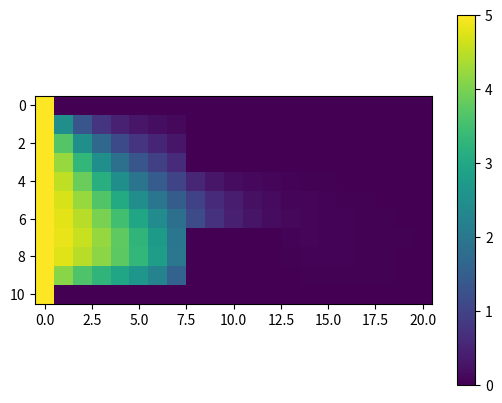
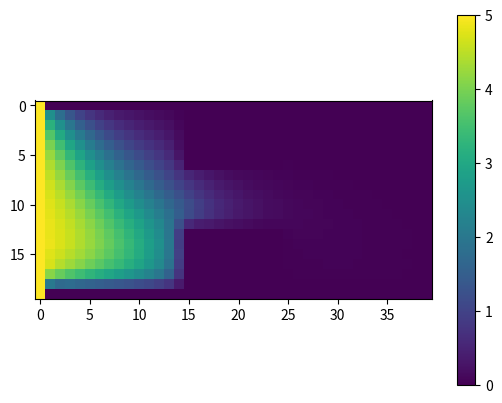

The matplotlib source for these figures, in order:
import numpy as np
from sympy import symbols, diff, sympify, lambdify
import matplotlib.pyplot as plt
from scipy.interpolate import interp2d

# Recibe la matriz con los puntos desconocidos y un vector de soluciones para generar la nueva matriz con los 
# puntos desconocidos evaluados en el vector solucion.
def reemplazarValoresDefault(matriz, vector):
    # Crear una copia de la matriz para evitar cambios en la original
    nueva_matriz = matriz.astype(float)

    # Obtener las posiciones de los valores -1 en la matriz
    posiciones = np.where(matriz == -1)

    # Iterar sobre las posiciones y reemplazar los valores con los del vector
    for i in range(len(posiciones[0])):
        fila = posiciones[0][i]
        columna = posiciones[1][i]
        nueva_matriz[fila, columna] = vector[i]

    return nueva_matriz


np.set_printoptions(linewidth=np.inf)
# VALORES INICIALES.
nx = 21
ny = 11
nxc = 5
nyc = 3

Vx = np.full((ny, nx), -1)
Vx[0, :] = 0
Vx[-1, :] = 0
Vx[:, -1] = 0
Vx[:, 0] = 5

Vy = Vx.copy()
Vy[:, 0] = 0

for i in range(1, nyc + 1):
    for j in range((Vx.shape[1] // 2) - (nxc // 2), ((Vx.shape[1] // 2) + (nxc // 2)) + 1):
        Vx[i, j] = 0
        Vy[i, j] = 0

for i in range(Vx.shape[0] - (nyc + 1), Vx.shape[0] - 1):
    for j in range((Vx.shape[1] // 2) - (nxc // 2), ((Vx.shape[1] // 2) + (nxc // 2)) + 1):
        Vx[i, j] = 0
        Vy[i, j] = 0

IDvx = np.empty((ny - 2, nx - 2), dtype=int)
valor = 1
for i in range(0, ny - 2):
    for j in range(0, nx - 2):
        if Vx[i + 1, j + 1] == -1:
            IDvx[i, j] = valor
            valor += 1
        else:
            IDvx[i, j] = 0

# Vector solucion generado por el metodo de Jacobi para el eje X
resultsInX = [2.49999494e+00, 1.34671408e+00, 7.73798462e-01, 4.68633309e-01,
              2.95258513e-01, 1.88968667e-01, 1.09593910e-01, 1.73284655e-04,
              3.18332053e-04, 4.00371709e-04, 3.92951411e-04, 3.90731037e-04,
              2.84817780e-04, 2.38989358e-04, 3.65324664e+00, 2.49992565e+00,
              1.68162075e+00, 1.13239643e+00, 7.67226317e-01, 5.16343914e-01,
              3.09880550e-01, 1.06035334e-03, 1.65671735e-03, 1.77578694e-03,
              1.71530554e-03, 1.38482328e-03, 1.24680229e-03, 6.94801020e-04,
              4.22605889e+00, 3.31791461e+00, 2.49936939e+00, 1.84123694e+00,
              1.33841444e+00, 9.52407873e-01, 6.01112770e-01, 6.32313784e-03,
              7.25628507e-03, 6.56684902e-03, 5.30699225e-03, 4.41347302e-03,
              3.02916992e-03, 2.28477751e-03, 4.53082569e+00, 3.86596501e+00,
              3.15517923e+00, 2.49605700e+00, 1.92973091e+00, 1.45358076e+00,
              1.02234655e+00, 5.43091771e-01, 3.02538575e-01, 1.73846705e-01,
              1.02133415e-01, 6.12108336e-02, 4.01603720e-02, 2.76898580e-02,
              1.96023874e-02, 1.43973184e-02, 1.00997272e-02, 7.88489895e-03,
              4.30415263e-03, 4.70244583e+00, 4.22637905e+00, 3.64924003e+00,
              3.04973756e+00, 2.48042223e+00, 1.96051687e+00, 1.47085049e+00,
              9.75834595e-01, 6.16567528e-01, 3.81611973e-01, 2.33786690e-01,
              1.43587921e-01, 9.06950696e-02, 5.95640001e-02, 4.06026867e-02,
              2.80140631e-02, 2.06740715e-02, 1.35129800e-02, 9.56204826e-03,
              4.80074345e+00, 4.45645511e+00, 3.99975243e+00, 3.48112352e+00,
              2.94524757e+00, 2.41012993e+00, 1.84383962e+00, 1.14678840e+00,
              7.17297743e-01, 4.46469507e-01, 2.76782490e-01, 1.71905840e-01,
              1.15520275e-01, 8.08126151e-02, 5.77077399e-02, 4.26093071e-02,
              2.99896656e-02, 2.34589978e-02, 1.28269267e-02, 4.84210227e+00,
              4.57069393e+00, 4.19941944e+00, 3.75603517e+00, 3.26595310e+00,
              2.72176753e+00, 1.95878003e+00, 5.46527703e-02, 6.32524252e-02,
              5.76150319e-02, 4.67941108e-02, 3.90536834e-02, 2.68908812e-02,
              2.02978039e-02, 4.76397191e+00, 4.47021240e+00, 4.12855820e+00,
              3.73961122e+00, 3.30384394e+00, 2.78457193e+00, 1.97610011e+00,
              2.75395412e-02, 4.32668955e-02, 4.66090850e-02, 4.52016809e-02,
              3.66363743e-02, 3.30431671e-02, 1.84823040e-02, 4.11516054e+00,
              3.62945635e+00, 3.27925397e+00, 2.96063484e+00, 2.62727046e+00,
              2.22674655e+00, 1.57573427e+00, 1.35170589e-02, 2.49351510e-02,
              3.14794984e-02, 3.10194529e-02, 3.09201856e-02, 2.26334477e-02,
              1.89807749e-02]

plt.imshow(reemplazarValoresDefault(Vx, resultsInX), cmap='viridis', interpolation='nearest')
plt.colorbar()
plt.show()



# FUNCIONES PARA LA INTERPOLACION BICUBICA.

# variables simbolicas
variables = symbols("x y")

# función para las ecuaciones de la spline cubica
def biCubicSplineEquation():
    ecuacion = ""
    for i in range(0, 4):
        for j in range(0, 4):
            ecuacion += "a" + str(i) + str(j) + " * x^" + str(i) + " * y^" + str(j) + " + "
    
    #borra el ultimo +
    ecuacion_simbolica = sympify(ecuacion[:-3])

    return ecuacion_simbolica

# función para las ecuaciones de la spline cubica de la derivada de x
def biCubicSplineEquationX():
    ecuacion = ""
    for i in range(0, 4):
        for j in range(0, 4):
            ecuacion += "a" + str(i) + str(j) + "*" + str(i) + " * x^" + str(i - 1) + " * y^" + str(j) + " + "

    #borra el ultimo +
    ecuacion_simbolica = sympify(ecuacion[:-3])

    return ecuacion_simbolica

# función para las ecuaciones de la spline cubicade la derivada de y
def biCubicSplineEquationY():

    ecuacion = ""
    for i in range(0, 4):
        for j in range(0, 4):
            ecuacion += "a" + str(i) + str(j) + "*" + str(j) + " * x^" + str(i) + " * y^" + str(j - 1) + " + "

    #borra el ultimo +
    ecuacion_simbolica = sympify(ecuacion[:-3])

    return ecuacion_simbolica

# función para las ecuaciones de la spline cubica de xy
def biCubicSplineEquationXY():
    ecuacion = ""
    for i in range(0, 4):
        for j in range(0, 4):
            ecuacion += "a" + str(i) + str(j) + "*" + str(i) + "*" + str(j) + " * x^" + str(i - 1) + " * y^" + str(
                j - 1) + " + "
    
    #borra el ultimo +
    ecuacion_simbolica = sympify(ecuacion[:-3])

    return ecuacion_simbolica

# función para generar y agrupar todas las 16 ecuaciones de la spline cubica.
def generateSystemEquations(variables):
    ecuations = []
    ecuationBiCubic = biCubicSplineEquation()
    ecuationBiCubicX = biCubicSplineEquationX()
    ecuationBiCubicY = biCubicSplineEquationY()
    ecuationBiCubicXY = biCubicSplineEquationXY()
    for i in range(0, 2):
        for j in range(0, 2):
            ecuations.append(lambdify(variables, ecuationBiCubic)(*[j, i]))
    for i in range(0, 2):
        for j in range(0, 2):
            ecuations.append(lambdify(variables, ecuationBiCubicX)(*[j, i]))
    for i in range(0, 2):
        for j in range(0, 2):
            ecuations.append(lambdify(variables, ecuationBiCubicY)(*[j, i]))
    for i in range(0, 2):
        for j in range(0, 2):
            ecuations.append(lambdify(variables, ecuationBiCubicXY)(*[j, i]))

    return ecuations

# función para generar la matriz de coeficientes
def generateCoefficientMatrix(variables):
    coefs = []
    ecuations = generateSystemEquations(variables)
    for ecuation in ecuations:
        coefficients = [ecuation.coeff(symbols(f'a{j}{i}')) for i in range(4) for j in range(4)]
        coefs.extend(coefficients)
    coefficientMatrix = [coefs[i:i + 16] for i in range(0, len(coefs), 16)]

    return np.matrix(coefficientMatrix).astype(float)


# FUNCIONES PARA LAS DERIVADAS Y MALLA. Recibe un X,Y con esto calcula el valor en el punto. Se usa para las derivadas.
def valueOfMesh(x, y):
    if x != 0 and y != 0:
        try:
            id = IDvx[y - 1, x - 1]
            if id != 0:
                return resultsInX[id - 1]
            else:
                return 0
        except IndexError:
            try:
                return Vx[y, x]
            except IndexError:
                return 0
    else:
        try:
            return Vx[y, x]
        except IndexError:
            return 0

# función para la derivada de x
def valueOfFirstDerivateX(x, y):
    firstDerivateX = (valueOfMesh(x + 1, y) - valueOfMesh(x - 1, y)) / 2
    return firstDerivateX

# función para la derivada de y
def valueOfFirstDerivateY(x, y):
    firstDerivateY = (valueOfMesh(x, y + 1) - valueOfMesh(x, y - 1)) / 2
    return firstDerivateY

# función para la derivada de xy
def valueOfFirstDerivateXY(x, y):
    firstDerivateXY = (valueOfMesh(x - 1, y - 1) + valueOfMesh(x + 1, y + 1) - valueOfMesh(x + 1, y - 1) + valueOfMesh(
        x - 1, y + 1)) / 4
    return firstDerivateXY

# función para calcular el vector de funciones
def calculateVectorFunctions(x, y):
    functions = [valueOfMesh, valueOfFirstDerivateX, valueOfFirstDerivateY, valueOfFirstDerivateXY]
    vector = []
    for n in range(0, 4):
        function = functions[n]
        for i in range(y, y + 2):
            for j in range(x, x + 2):
                vector.append(function(j, i))
    return vector

# función para calcular el vector de constantes
def calculateVectorConstants(x, y):
    vector = []
    for i in range(y, y + 4):
        for j in range(x, x + 4):
            vector.append("a" + str(j) + str(i))

    return vector

# calcula la matriz inversa
inverseMatrix = np.linalg.inv(generateCoefficientMatrix(variables))

# calcula los coeficientes de la ecuacion de la spline cubica
def calculateConstants(x, y, inverseMatrix):
    constants = inverseMatrix @ calculateVectorFunctions(x, y)

    return np.array(constants)[0]

# genera la matriz de constantes
def tourMatrix(nx, ny, matrix, inverseMatrix):
    constants = []
    for y in range(1, ny - 1):
        for x in range(1, nx - 1):
            if (matrix[y, x] == -1):
                constants.append(calculateConstants(x, y, inverseMatrix))
            else:
                if x == 25:
                    constants.append(calculateConstants(x, y, inverseMatrix))

    return np.array(constants)


constants = tourMatrix(nx, ny, Vx, inverseMatrix)

# calcula los 3 nuevos puntos por cada punto hallado anteriormente. el punto a su derecha, el diagonal y el de abajo.
def calculateNewPoints(i, x, y, variables, constants):
    ecuacion_spline = biCubicSplineEquation()
    constantes = calculateVectorConstants(0, 0)

    # Sustituir los valores de las constantes en la ecuación de la spline
    ecuacion_sustituida = ecuacion_spline.subs(
        {symbols(f'a{j}{k}'): constants[i][constantes.index(f'a{j}{k}')] for k in range(4) for j in range(4)})
    
    diagonal = ecuacion_sustituida.subs({symbols('x'): 0.5, symbols('y'): 0.5})
    abajo = ecuacion_sustituida.subs({symbols('x'): 0, symbols('y'): 0.5})
    derecha = ecuacion_sustituida.subs({symbols('x'): 0.5, symbols('y'): 0})

    return (derecha, abajo, diagonal)


## Definiciones para los diferentes puntos nuevos

# Derecha
i = 0
Ader = Vx.copy().astype(float)
Bder = np.zeros(len(resultsInX)).astype(float)

# Abajo
Abaj = Vx.copy().astype(float)
Babaj = np.zeros(len(resultsInX)).astype(float)

# Diagonal
Adiag = Vx.copy().astype(float)
Bdiag = np.zeros(len(resultsInX)).astype(float)

# Se rellenan los vectores por cada posición nueva iterando con la función calculateNewPoints.
for y in range(0, ny - 1):
    for x in range(0, nx - 1):
        if (Vx[y, x] == -1):
            nuevos_valores = calculateNewPoints(i, x, y, variables, constants)

            Bder[i] = nuevos_valores[0]
            Ader[y, x] = nuevos_valores[0]

            Babaj[i] = nuevos_valores[1]
            Abaj[y, x] = nuevos_valores[1]

            Bdiag[i] = nuevos_valores[2]
            Adiag[y, x] = nuevos_valores[2]
            i += 1

def reemplazar_valores(matriz, vector):
    # Crear una copia de la matriz para evitar cambios en la original
    nueva_matriz = matriz.astype(float)

    # Obtener las posiciones de los valores -1 en la matriz
    posiciones = np.where(matriz == -1)

    # Iterar sobre las posiciones y reemplazar los valores con los del vector
    i = 1

    for y in range(1, ny - 1):
        for x in range(1, nx - 1):
            if (Vx[y, x] == -1):
                fila = posiciones[0][i]
                columna = posiciones[1][i]

                # punto x,y
                nueva_matriz[fila, columna] = vector[i]
                # punto x+1,y derecha
                nueva_matriz[fila, columna + 1] = vector[i+1]
                # punto x,y+1 abajo
                nueva_matriz[fila + 1, columna] = vector[i+2]
                # punto x+1,y+1 diagonal
                nueva_matriz[fila + 1, columna + 1] = vector[i+3]

                i += 4


    return nueva_matriz

# intercala los vectores del puntos de la soulción con sus vecionos, es decir
# Punto [0,0], Punto [1,0], Punto [0,1], Punto [1,1] y asi sucevivamente.
def intercalar_vectores(lista1, lista2, lista3, lista4):
    # Verificar que todas las listas tengan la misma longitud
    if len(lista1) != len(lista2) != len(lista3) != len(lista4):
        raise ValueError('Todas las listas deben tener la misma longitud')

    # Inicializar la lista resultado
    resultado = []

    # Iterar sobre los elementos de todas las listas e intercalarlos
    for elem1, elem2, elem3, elem4 in zip(lista1, lista2, lista3, lista4):
        resultado.extend([elem1, elem2, elem3, elem4])

    return resultado

# Vector con los puntos de la solución intercalados con sus vecinos
vectorTotal = intercalar_vectores(resultsInX, Bder, Babaj, Bdiag)

# valores para la nueva matriz con las filas y columnas duplicadas. Tambien se duplican los bloques.
nx =  40 
ny =  20 
nxc = 10 
nyc = 6 

# Generacion de la nueva matriz
Vx = np.full((ny, nx), -1)
Vx[0, :] = 0
Vx[-1, :] = 0
Vx[:, -1] = 0
Vx[:, 0] = 5

Vy = Vx.copy()
Vy[:, 0] = 0
for i in range(1, nyc + 1):
    for j in range((Vx.shape[1] // 2) - (nxc // 2), ((Vx.shape[1] // 2) + (nxc // 2))):
        Vx[i, j] = 0
        Vy[i, j] = 0

for i in range(Vx.shape[0] - (nyc + 1), Vx.shape[0] - 1):
    for j in range((Vx.shape[1] // 2) - (nxc // 2), ((Vx.shape[1] // 2) + (nxc // 2))):
        Vx[i, j] = 0
        Vy[i, j] = 0

IDvx = np.empty((ny - 2, nx - 2), dtype=int)
valor = 1
for i in range(0, ny - 2):
    for j in range(0, nx - 2):
        if Vx[i + 1, j + 1] == -1:
            IDvx[i, j] = valor
            valor += 1
        else:
            IDvx[i, j] = 0

IDvx = np.empty((ny - 2, nx - 2), dtype=int)
valor = 1
for i in range(0, ny - 2):
    for j in range(0, nx - 2):
        if Vx[i + 1, j + 1] == -1:
            IDvx[i, j] = valor
            valor += 1
        else:
            IDvx[i, j] = 0

# Función para generar la matriz final con los puntos calculados anteriormente
def buildMatriz(vector, matriz):
    j = 0
    for y in range(1, matriz.shape[0] - 1, 1):
        for x in range(1, matriz.shape[1] - 1, 1):
            if matriz[y, x] == -1:
                matriz[y:y+2, x:x+2] = np.array([[vector[0 + j], vector[1 + j]],
                                                  [vector[2 + j], vector[3 + j]]], dtype=float)
                j += 4

    return matriz

Vx2 = Vx.copy().astype(float)
MatrizFinal = buildMatriz(vectorTotal, Vx2)

plt.imshow(MatrizFinal, cmap='viridis', interpolation='nearest')
plt.colorbar()

plt.show()
